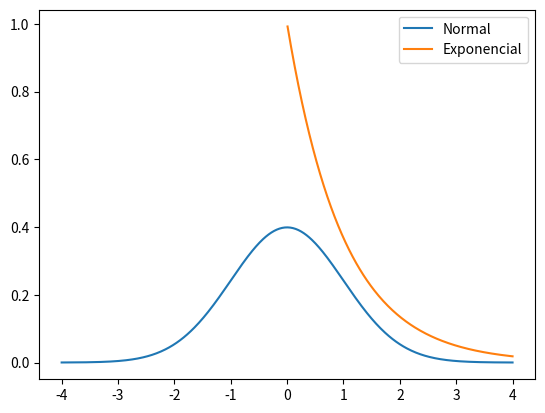
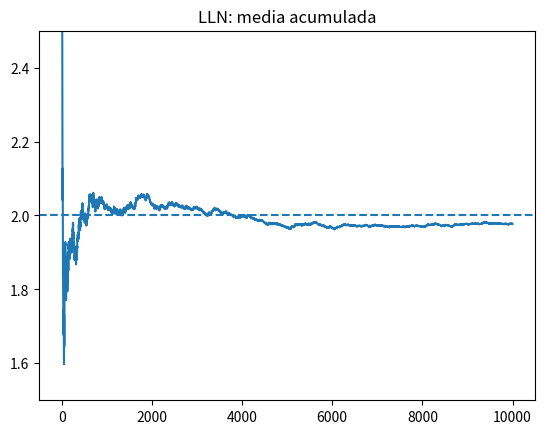
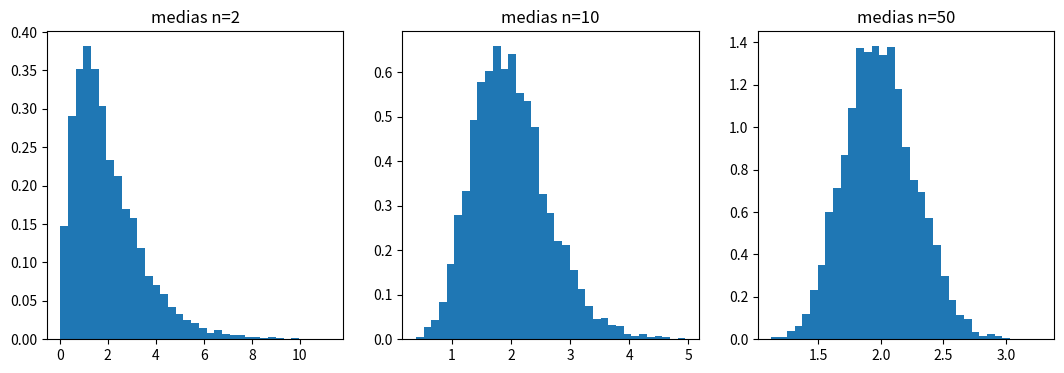
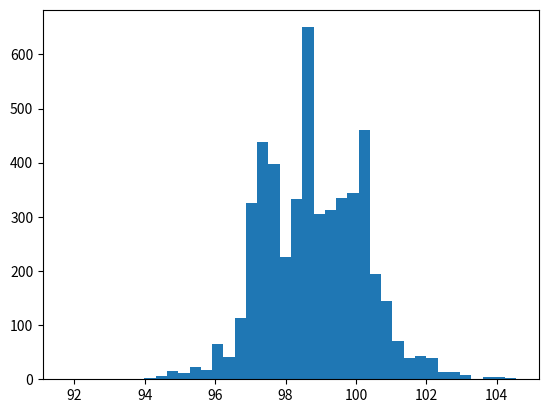

Here is the Python script that generated these plots, in order:
import numpy as np, pandas as pd, matplotlib.pyplot as plt
from scipy import stats
SEED=42; rng=np.random.default_rng(SEED)

x=np.linspace(-4,4,500); plt.plot(x,stats.norm.pdf(x),label='Normal'); plt.plot(x[x>=0],stats.expon.pdf(x[x>=0]),label='Exponencial'); plt.legend(); plt.show()

draws=rng.exponential(scale=2,size=10000); running=np.cumsum(draws)/np.arange(1,len(draws)+1); plt.plot(running); plt.axhline(2,ls='--'); plt.ylim(1.5,2.5); plt.title('LLN: media acumulada'); plt.show()

fig,ax=plt.subplots(1,3,figsize=(13,4))
for a,n in zip(ax,[2,10,50]):
 means=[rng.exponential(2,n).mean() for _ in range(5000)]; a.hist(means,bins=35,density=True); a.set_title(f'medias n={n}')
plt.show()

sample=rng.normal(100,15,120); mean=sample.mean(); se=stats.sem(sample); ci=stats.t.interval(.95,df=len(sample)-1,loc=mean,scale=se); print('mean',mean,'95% CI',ci)

boot=np.array([np.median(rng.choice(sample,size=len(sample),replace=True)) for _ in range(5000)]); print('mediana',np.median(sample),'bootstrap CI',np.quantile(boot,[.025,.975])); plt.hist(boot,bins=40); plt.show()

a=rng.normal(0,.9,300); b=rng.normal(.18,.9,300); print(stats.ttest_ind(a,b,equal_var=False))
pooled=np.sqrt(((len(a)-1)*a.var(ddof=1)+(len(b)-1)*b.var(ddof=1))/(len(a)+len(b)-2)); print('Cohen d',(b.mean()-a.mean())/pooled)

obs=b.mean()-a.mean(); combined=np.r_[a,b]; diffs=[]
for _ in range(5000):
 z=rng.permutation(combined); diffs.append(z[len(a):].mean()-z[:len(a)].mean())
p_perm=np.mean(np.abs(diffs)>=abs(obs)); print('observado',obs,'permutation p',p_perm)

prev=.01; sens=.95; spec=.95
ppv=sens*prev/(sens*prev+(1-spec)*(1-prev)); print('PPV con prevalencia 1%:',ppv)
# Beta-Binomial: prior Beta(1,1), observar 8 éxitos de 10 → posterior Beta(9,3)
post=stats.beta(9,3); print('posterior mean',post.mean(),'95% credible interval',post.ppf([.025,.975]))
